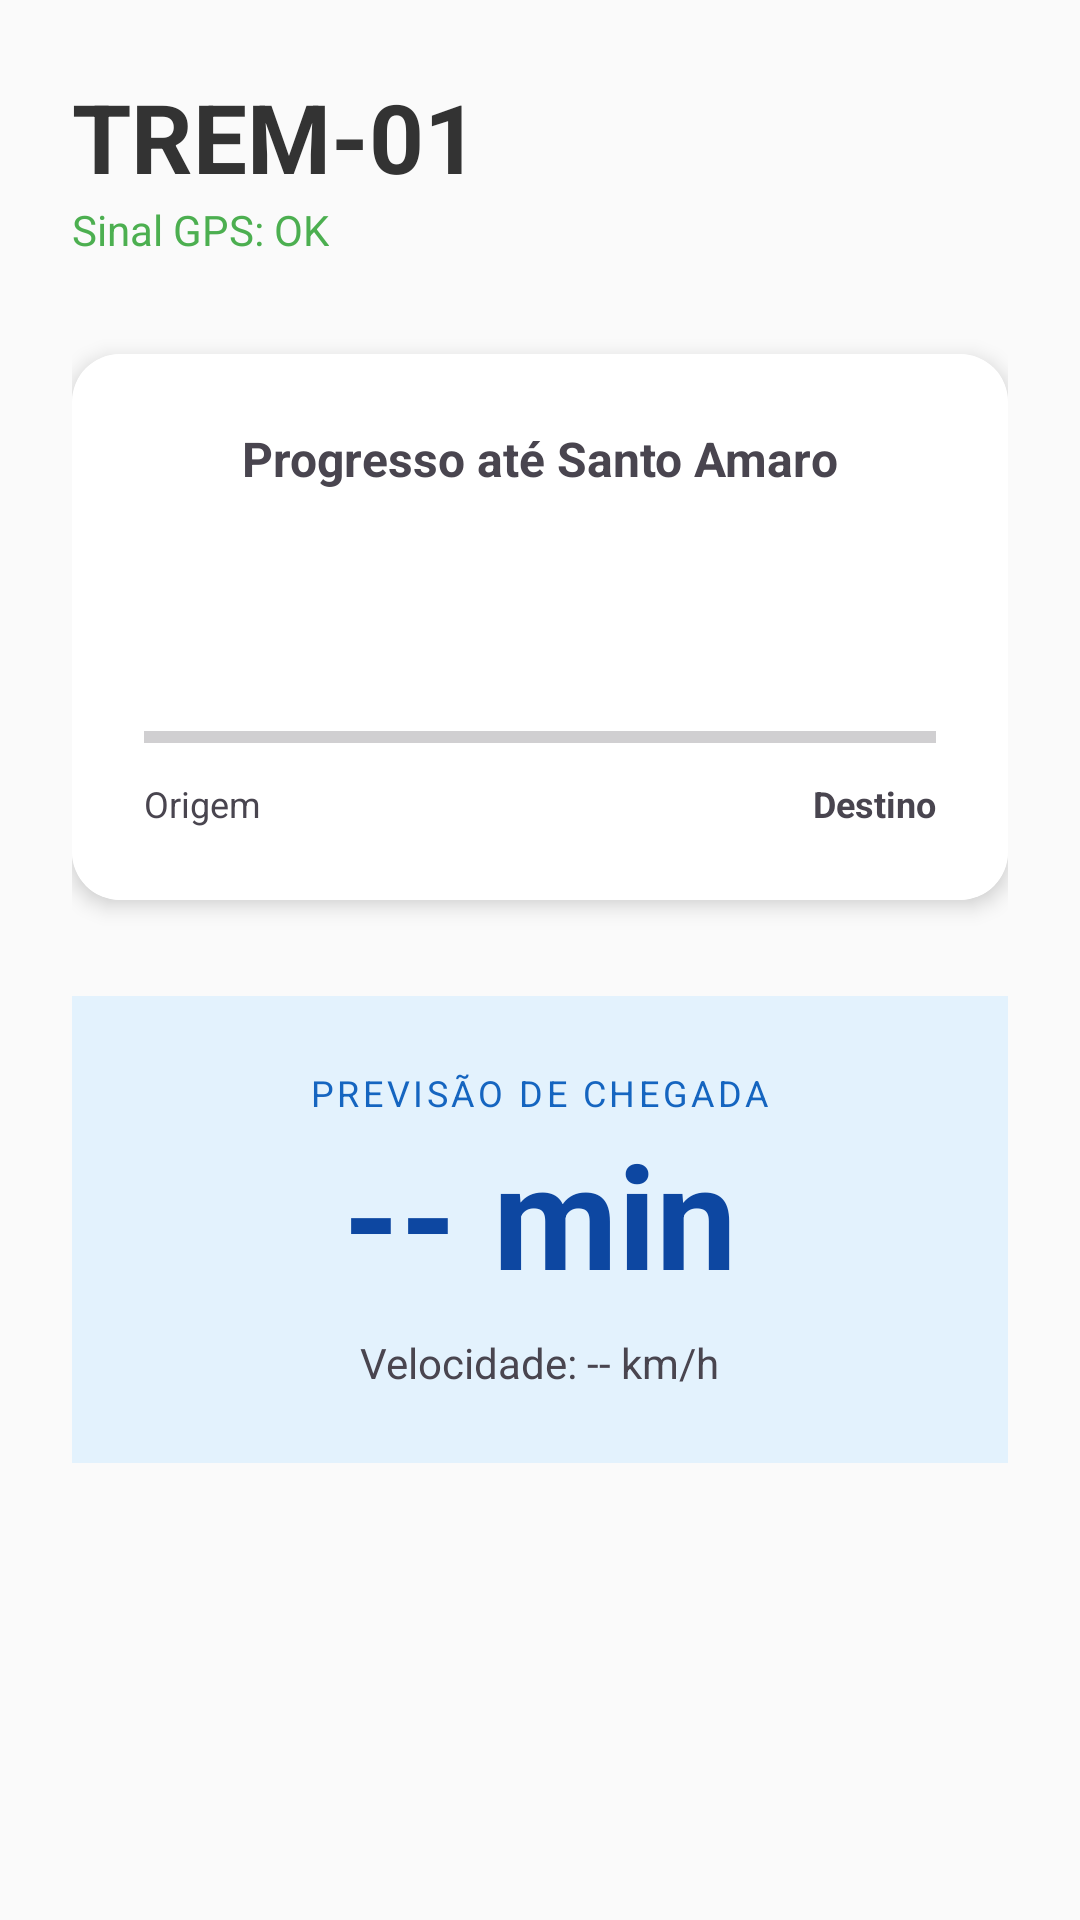

Here is an Android app screen rendered from its layout file. Give the layout XML and the strings, colors and styles it references.
<!-- AndroidManifest.xml: application theme Theme.MonitoramentoTCC -->
<!-- res/layout/activity_detalhes_trem.xml -->
<?xml version="1.0" encoding="utf-8"?>
<LinearLayout
    xmlns:android="http://schemas.android.com/apk/res/android"
    xmlns:app="http://schemas.android.com/apk/res-auto"
    android:layout_width="match_parent"
    android:layout_height="match_parent"
    android:orientation="vertical"
    android:padding="24dp"
    android:background="#FAFAFA">

    <TextView
        android:id="@+id/txtTituloTrem"
        android:layout_width="wrap_content"
        android:layout_height="wrap_content"
        android:text="TREM-01"
        android:textSize="32sp"
        android:textStyle="bold"
        android:textColor="#333"/>

    <TextView
        android:id="@+id/txtStatusGps"
        android:layout_width="wrap_content"
        android:layout_height="wrap_content"
        android:text="Sinal GPS: OK"
        android:textSize="14sp"
        android:textColor="#4CAF50"
        android:layout_marginBottom="32dp"/>

    <androidx.cardview.widget.CardView
        android:layout_width="match_parent"
        android:layout_height="wrap_content"
        android:layout_marginBottom="32dp"
        app:cardCornerRadius="16dp"
        app:cardElevation="4dp">

        <LinearLayout
            android:layout_width="match_parent"
            android:layout_height="wrap_content"
            android:orientation="vertical"
            android:padding="24dp"
            android:background="#FFFFFF">

            <TextView
                android:layout_width="wrap_content"
                android:layout_height="wrap_content"
                android:text="Progresso até Santo Amaro"
                android:textSize="16sp"
                android:textStyle="bold"
                android:layout_gravity="center"/>

            <ImageView
                android:layout_width="48dp"
                android:layout_height="48dp"
                android:src="@drawable/ic_launcher_foreground"
                android:layout_gravity="center"
                android:layout_marginTop="16dp"/>
            <ProgressBar
                android:id="@+id/progressBarTrajeto"
                style="?android:attr/progressBarStyleHorizontal"
                android:layout_width="match_parent"
                android:layout_height="20dp"
                android:max="100"
                android:progress="0"
                android:progressTint="#2196F3"
                android:layout_marginTop="8dp"/>

            <LinearLayout
                android:layout_width="match_parent"
                android:layout_height="wrap_content"
                android:orientation="horizontal"
                android:layout_marginTop="4dp">

                <TextView
                    android:layout_width="0dp"
                    android:layout_height="wrap_content"
                    android:layout_weight="1"
                    android:text="Origem"
                    android:textSize="12sp"/>

                <TextView
                    android:layout_width="wrap_content"
                    android:layout_height="wrap_content"
                    android:text="Destino"
                    android:textStyle="bold"
                    android:textSize="12sp"/>
            </LinearLayout>

        </LinearLayout>
    </androidx.cardview.widget.CardView>

    <LinearLayout
        android:layout_width="match_parent"
        android:layout_height="wrap_content"
        android:orientation="vertical"
        android:background="#E3F2FD"
        android:padding="24dp"
        android:gravity="center">

        <TextView
            android:layout_width="wrap_content"
            android:layout_height="wrap_content"
            android:text="PREVISÃO DE CHEGADA"
            android:letterSpacing="0.1"
            android:textSize="12sp"
            android:textColor="#1565C0"/>

        <TextView
            android:id="@+id/txtEtaGrande"
            android:layout_width="wrap_content"
            android:layout_height="wrap_content"
            android:text="-- min"
            android:textSize="48sp"
            android:textStyle="bold"
            android:textColor="#0D47A1"/>

        <TextView
            android:id="@+id/txtVelocidade"
            android:layout_width="wrap_content"
            android:layout_height="wrap_content"
            android:text="Velocidade: -- km/h"
            android:layout_marginTop="8dp"/>

    </LinearLayout>

</LinearLayout>
<!-- resources referenced by this layout -->
<resources>
  <style name="Theme.MonitoramentoTCC" parent="Base.Theme.MonitoramentoTCC" />
  <style name="Base.Theme.MonitoramentoTCC" parent="Theme.Material3.DayNight.NoActionBar">
          
          
      </style>
</resources>
